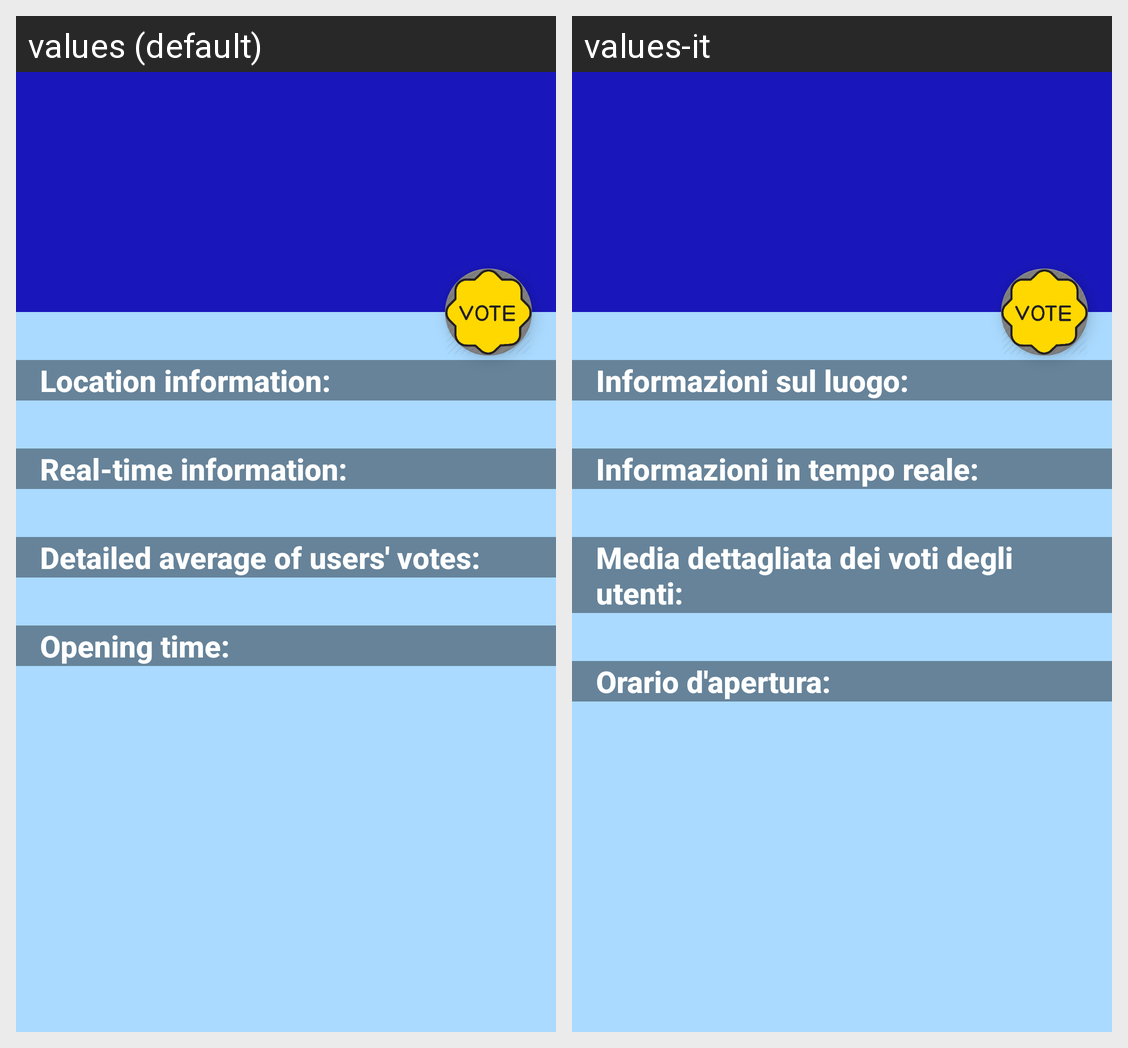

For this localized Android screen grid, give each drawn string resource with its value in every locale shown.
Android screen res/layout/activity_place_info.xml rendered under 2 locales, left to right: values (default), values-it. Device: Nexus 5 (rendered at 1080×1920; each locale shown at half size, 540×960, under a caption strip naming it); theme AppTheme.NoActionBar.
Strings drawn on this screen, with the default value and each locale's value (text and hints the layout hard-codes, and strings that could not be matched under every locale, appear in the picture but are not listed):

location_information
  values: Location information:
  values-it: Informazioni sul luogo:

er_queue_information
  values: Real-time information:
  values-it: Informazioni in tempo reale:

detailed_votes
  values: Detailed average of users' votes:
  values-it: Media dettagliata dei voti degli utenti:

drug_opening_time
  values: Opening time:
  values-it: Orario d'apertura:
